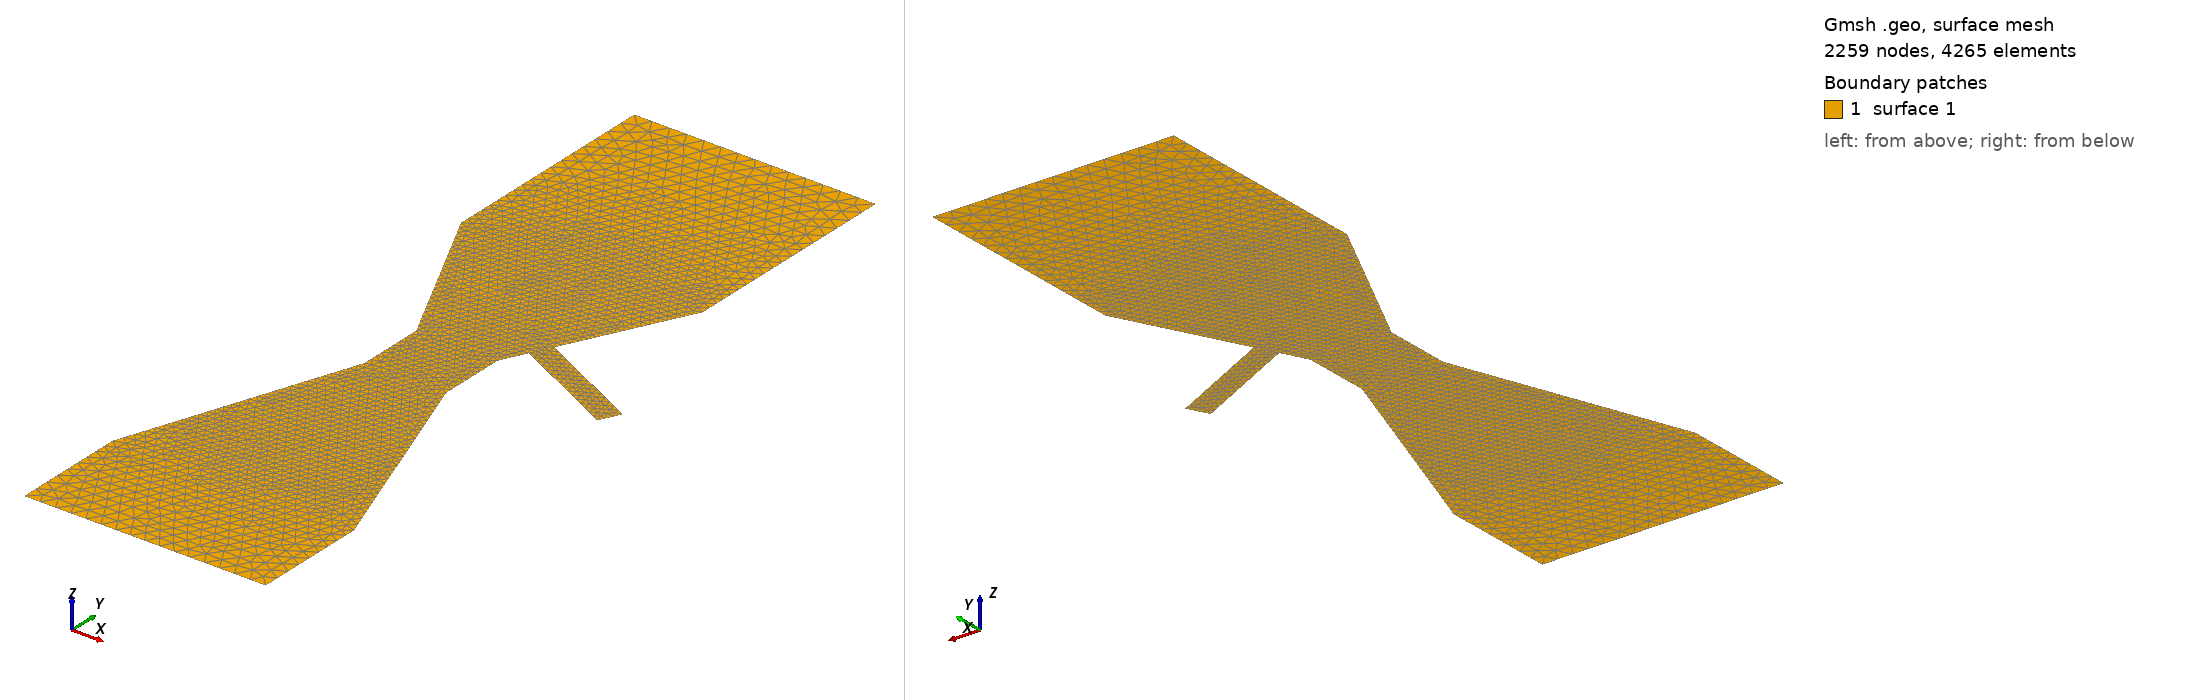

Gmsh geometry script, surface-meshed: 2259 nodes, 4265 surface elements. Boundary patches (legend numbers): 1 surface 1. Left view from above one corner, right view from below the opposite corner. The script declares no physical surfaces, so the legend lists its geometric surfaces. The drawing asked Gmsh for element sizes between 1% and 20% of the model's largest extent; the script's own settings can give other sizes.

=== venturi.geo (drawn) ===
d1 = 0.35;
Point(1) = { +1.22602114978500E+00,  +4.27156129834700E+00, 0., d1};
Point(2) = { +1.22602114978500E+00,  +1.98765348351300E+00, 0., d1};
Point(3) = { +6.38329357549000E-01,  +7.97602179107000E-01, 0., d1};
Point(4) = { -1.22602114978500E+00,  +4.27156129834700E+00, 0., d1};
Point(5) = { +1.22602114978500E+00,  -3.77270082030600E+00, 0., d1};
Point(6) = { -1.22602114978500E+00,  -3.77270082030600E+00, 0., d1};
Point(7) = { +1.75740572216400E+00,  +2.44960463632000E-01, 0., d1};
Point(8) = { +1.65557844197100E+00,  +3.87644792400000E-02, 0., d1};
Point(9) = { +5.36502077355000E-01,  +5.91406194716000E-01, 0., d1};
Point(10) = { +4.12674259871000E-01,  +3.40660042284000E-01, 0., d1};
Point(11) = { +4.12674259871000E-01,  -3.40660042284000E-01, 0., d1};
Point(12) = { +1.22602114978500E+00,  -2.60699681161800E+00, 0., d1};
Point(13) = { -4.12674259871000E-01,  -3.40660042284000E-01, 0., d1};
Point(14) = { -1.22602114978500E+00,  -2.60699681161800E+00, 0., d1};
Point(15) = { -1.22602114978500E+00,  +1.98765348351300E+00, 0., d1};
Point(16) = { -4.12674259871000E-01,  +3.40660042284000E-01, 0., d1};

Point(17) = { 0.0, 0.0 , 0., d1};
Point(18) = { 0.0, 1.0 , 0., d1};
Point(19) = { 0.0, 0.5 , 0., d1};
Point(20) = { 1.2 , 0.38, d1};
Point(21) = { 0.0, -0.5 , 0., d1};
Point(22) = { 0.0, -1.0 , 0., d1};


Line (1) = {1, 2};
Line (2) = {2, 3};
Line (3) = {1, 4};
Line (4) = {5, 6};
Line (5) = {7, 3};
Line (6) = {8, 9};
Line (7) = {9, 10};
Line (8) = {11, 12};
Line (9) = {12, 5};
Line (10) = {13, 14};
Line (11) = {14, 6};
Line (12) = {4, 15};
Line (13) = {15, 16};
Line (14) = {10, 11};
Line (15) = {16, 13};
Line (16) = {7, 8};
//+
Curve Loop(1) = {1, 2, -5, 16, 6, 7, 14, 8, 9, 4, -11, -10, -15, -13, -12, -3};
//+
Plane Surface(1) = {1};



Field[50] = MathEval; //Generate Field
Field[50].F = "1.0";
//+ Background Field = 50;

Field[1] = Distance;
Field[1].PointsList = {17,18,19,20,21,22};
Field[1].Sampling = 200;

Field[2] = Threshold;
Field[2].InField = 1;
Field[2].SizeMin = d1 / 50;
Field[2].SizeMax = d1;
Field[2].DistMin = 0.001;
Field[2].DistMax = 6.5;

Field[7] = Min;
Field[7].FieldsList = {2, 50};
Background Field = 7;
